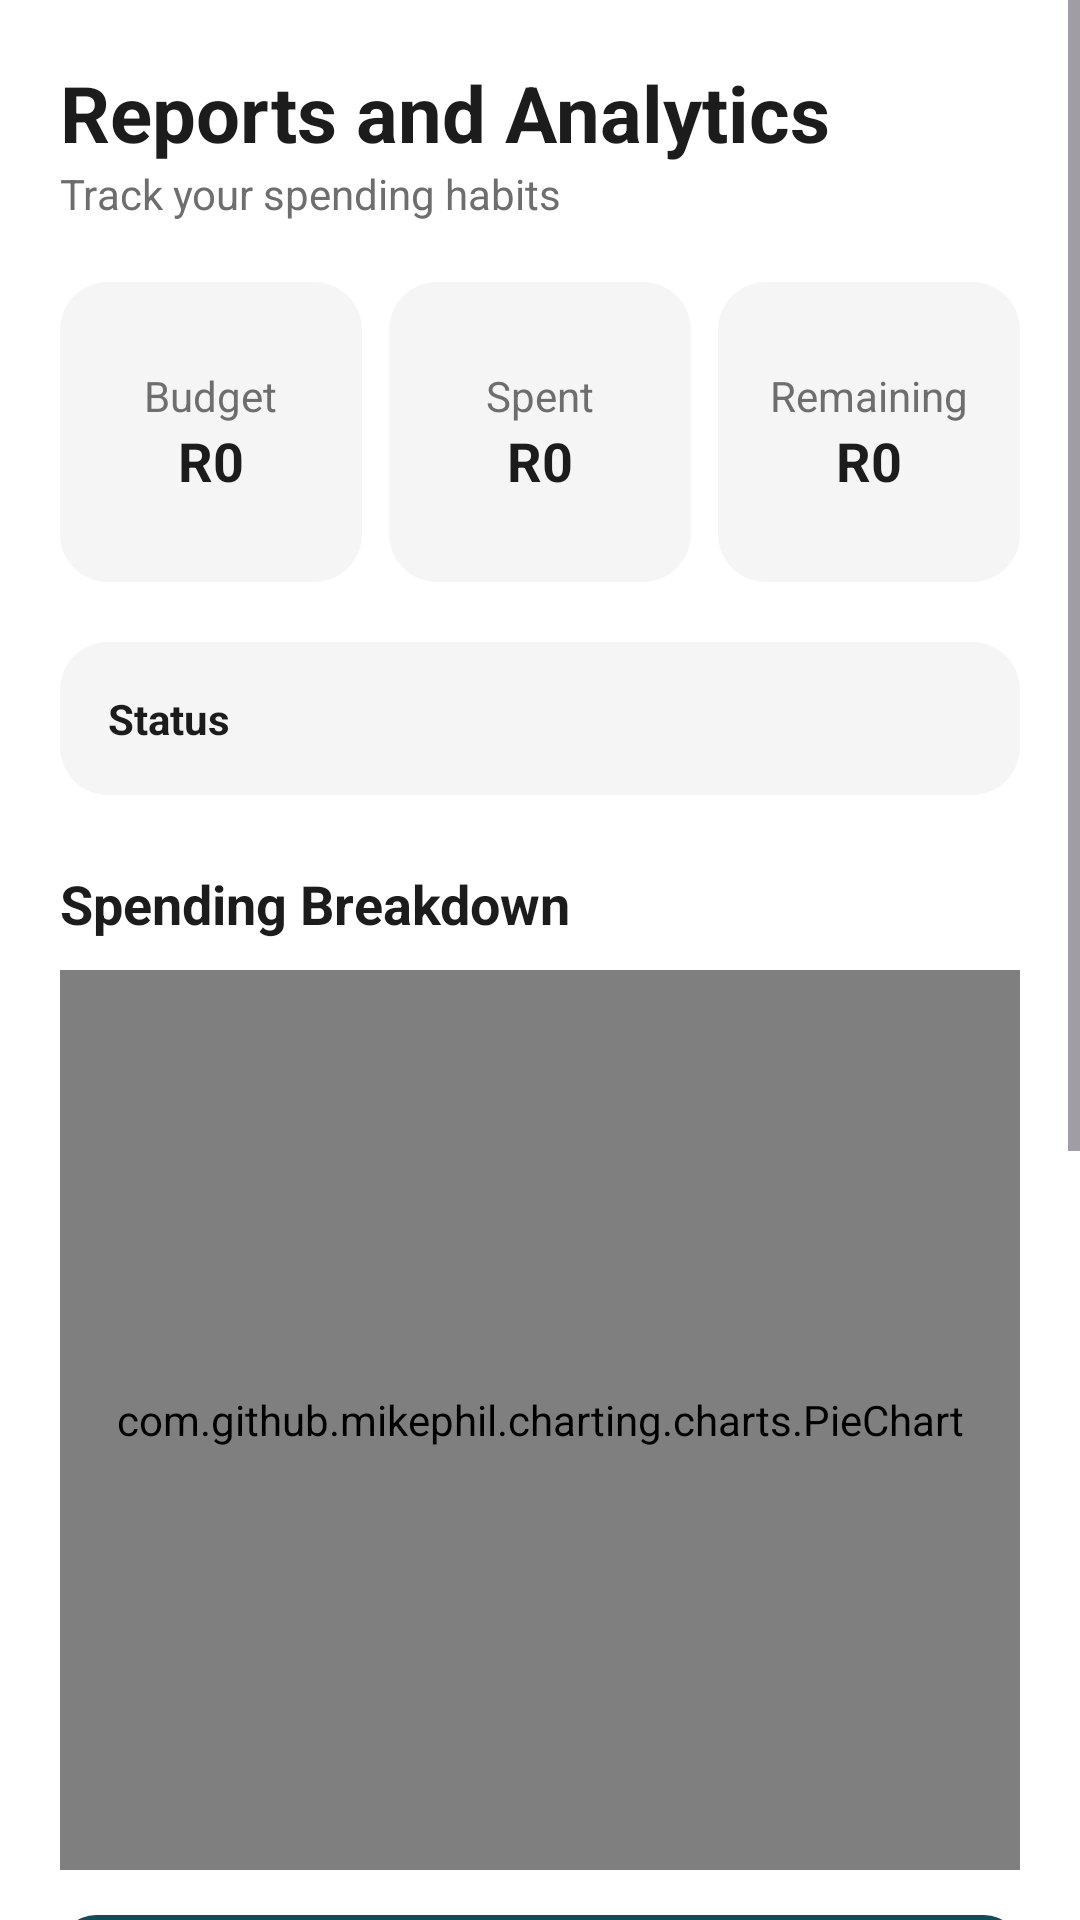

Write the Android layout XML for this screen, with the resource values it uses.
<!-- AndroidManifest.xml: application theme Theme.UniBudget -->
<!-- res/layout/activity_reports.xml -->
<?xml version="1.0" encoding="utf-8"?>
<ScrollView xmlns:android="http://schemas.android.com/apk/res/android"
    android:layout_width="match_parent"
    android:layout_height="match_parent"
    android:background="@color/background">

    <LinearLayout
        android:layout_width="match_parent"
        android:layout_height="wrap_content"
        android:orientation="vertical"
        android:padding="20dp">

        
        <TextView
            android:layout_width="wrap_content"
            android:layout_height="wrap_content"
            android:text="Reports and Analytics"
            android:textSize="26sp"
            android:textStyle="bold"
            android:textColor="@color/textPrimary" />

        <TextView
            android:layout_width="wrap_content"
            android:layout_height="wrap_content"
            android:text="Track your spending habits"
            android:textColor="@color/textSecondary"
            android:layout_marginBottom="20dp"/>

        
        <LinearLayout
            android:layout_width="match_parent"
            android:layout_height="wrap_content"
            android:orientation="horizontal"
            android:weightSum="3">

            <LinearLayout
                android:layout_width="0dp"
                android:layout_height="100dp"
                android:layout_weight="1"
                android:layout_marginEnd="6dp"
                android:background="@drawable/card_background"
                android:gravity="center"
                android:orientation="vertical">

                <TextView
                    android:text="Budget"
                    android:textColor="@color/textSecondary"
                    android:layout_width="wrap_content"
                    android:layout_height="wrap_content"/>

                <TextView
                    android:id="@+id/tvBudget"
                    android:text="R0"
                    android:textStyle="bold"
                    android:textSize="18sp"
                    android:textColor="@color/textPrimary"
                    android:layout_width="wrap_content"
                    android:layout_height="wrap_content"/>
            </LinearLayout>

            <LinearLayout
                android:layout_width="0dp"
                android:layout_height="100dp"
                android:layout_weight="1"
                android:layout_marginHorizontal="3dp"
                android:background="@drawable/card_background"
                android:gravity="center"
                android:orientation="vertical">

                <TextView
                    android:text="Spent"
                    android:textColor="@color/textSecondary"
                    android:layout_width="wrap_content"
                    android:layout_height="wrap_content"/>

                <TextView
                    android:id="@+id/tvSpent"
                    android:text="R0"
                    android:textStyle="bold"
                    android:textSize="18sp"
                    android:textColor="@color/textPrimary"
                    android:layout_width="wrap_content"
                    android:layout_height="wrap_content"/>
            </LinearLayout>

            <LinearLayout
                android:layout_width="0dp"
                android:layout_height="100dp"
                android:layout_weight="1"
                android:layout_marginStart="6dp"
                android:background="@drawable/card_background"
                android:gravity="center"
                android:orientation="vertical">

                <TextView
                    android:text="Remaining"
                    android:textColor="@color/textSecondary"
                    android:layout_width="wrap_content"
                    android:layout_height="wrap_content"/>

                <TextView
                    android:id="@+id/tvRemaining"
                    android:text="R0"
                    android:textStyle="bold"
                    android:textSize="18sp"
                    android:textColor="@color/textPrimary"
                    android:layout_width="wrap_content"
                    android:layout_height="wrap_content"/>
            </LinearLayout>

        </LinearLayout>

        
        <LinearLayout
            android:layout_width="match_parent"
            android:layout_height="wrap_content"
            android:background="@drawable/card_background"
            android:padding="16dp"
            android:layout_marginTop="20dp">

            <TextView
                android:id="@+id/tvStatus"
                android:layout_width="wrap_content"
                android:layout_height="wrap_content"
                android:text="Status"
                android:textStyle="bold"
                android:textColor="@color/textPrimary"/>
        </LinearLayout>

        
        <TextView
            android:layout_width="wrap_content"
            android:layout_height="wrap_content"
            android:text="Spending Breakdown"
            android:textSize="18sp"
            android:textStyle="bold"
            android:textColor="@color/textPrimary"
            android:layout_marginTop="24dp"/>

        <com.github.mikephil.charting.charts.PieChart
            android:id="@+id/pieChart"
            android:layout_width="match_parent"
            android:layout_height="300dp"
            android:layout_marginTop="10dp"/>

        
        <Button
            android:id="@+id/btnExportPdf"
            android:layout_width="match_parent"
            android:layout_height="55dp"
            android:text="Export PDF Report"
            android:background="@drawable/button_background"
            android:textColor="@color/buttonText"
            android:layout_marginTop="15dp"/>

        
        <TextView
            android:layout_width="wrap_content"
            android:layout_height="wrap_content"
            android:text="Expense History"
            android:textSize="18sp"
            android:textStyle="bold"
            android:textColor="@color/textPrimary"
            android:layout_marginTop="20dp"/>

        <ListView
            android:id="@+id/listReports"
            android:layout_width="match_parent"
            android:layout_height="300dp"
            android:layout_marginTop="10dp"/>

    </LinearLayout>

</ScrollView>
<!-- resources referenced by this layout -->
<resources>
  <color name="background">#FFFFFF</color>
  <color name="buttonText">#FFFFFF</color>
  <color name="textPrimary">#1C1C1C</color>
  <color name="textSecondary">#6E6E6E</color>
  <!-- drawable button_background (drawable) -->
  <shape xmlns:android="http://schemas.android.com/apk/res/android">
      <solid android:color="@color/buttonColor"/>
      <corners android:radius="12dp"/>
  </shape>
  <!-- drawable card_background (drawable) -->
  <shape xmlns:android="http://schemas.android.com/apk/res/android">
      <solid android:color="@color/cardBackground"/>
      <corners android:radius="16dp"/>
  </shape>
  <style name="Theme.UniBudget" parent="Theme.Material3.DayNight.NoActionBar">
  
          
          <item name="colorPrimary">@color/primary</item>
          <item name="colorPrimaryVariant">@color/primaryDark</item>
          <item name="colorSecondary">@color/accent</item>
  
          
          <item name="android:colorBackground">@color/background</item>
  
          
          <item name="android:statusBarColor">@color/primaryDark</item>
  
      </style>
  <color name="buttonColor">#0F4C5C</color>
  <color name="cardBackground">#F5F5F5</color>
  <color name="primary">#0F4C5C</color>
  <color name="primaryDark">#0B3C49</color>
  <color name="accent">#1BA098</color>
</resources>
